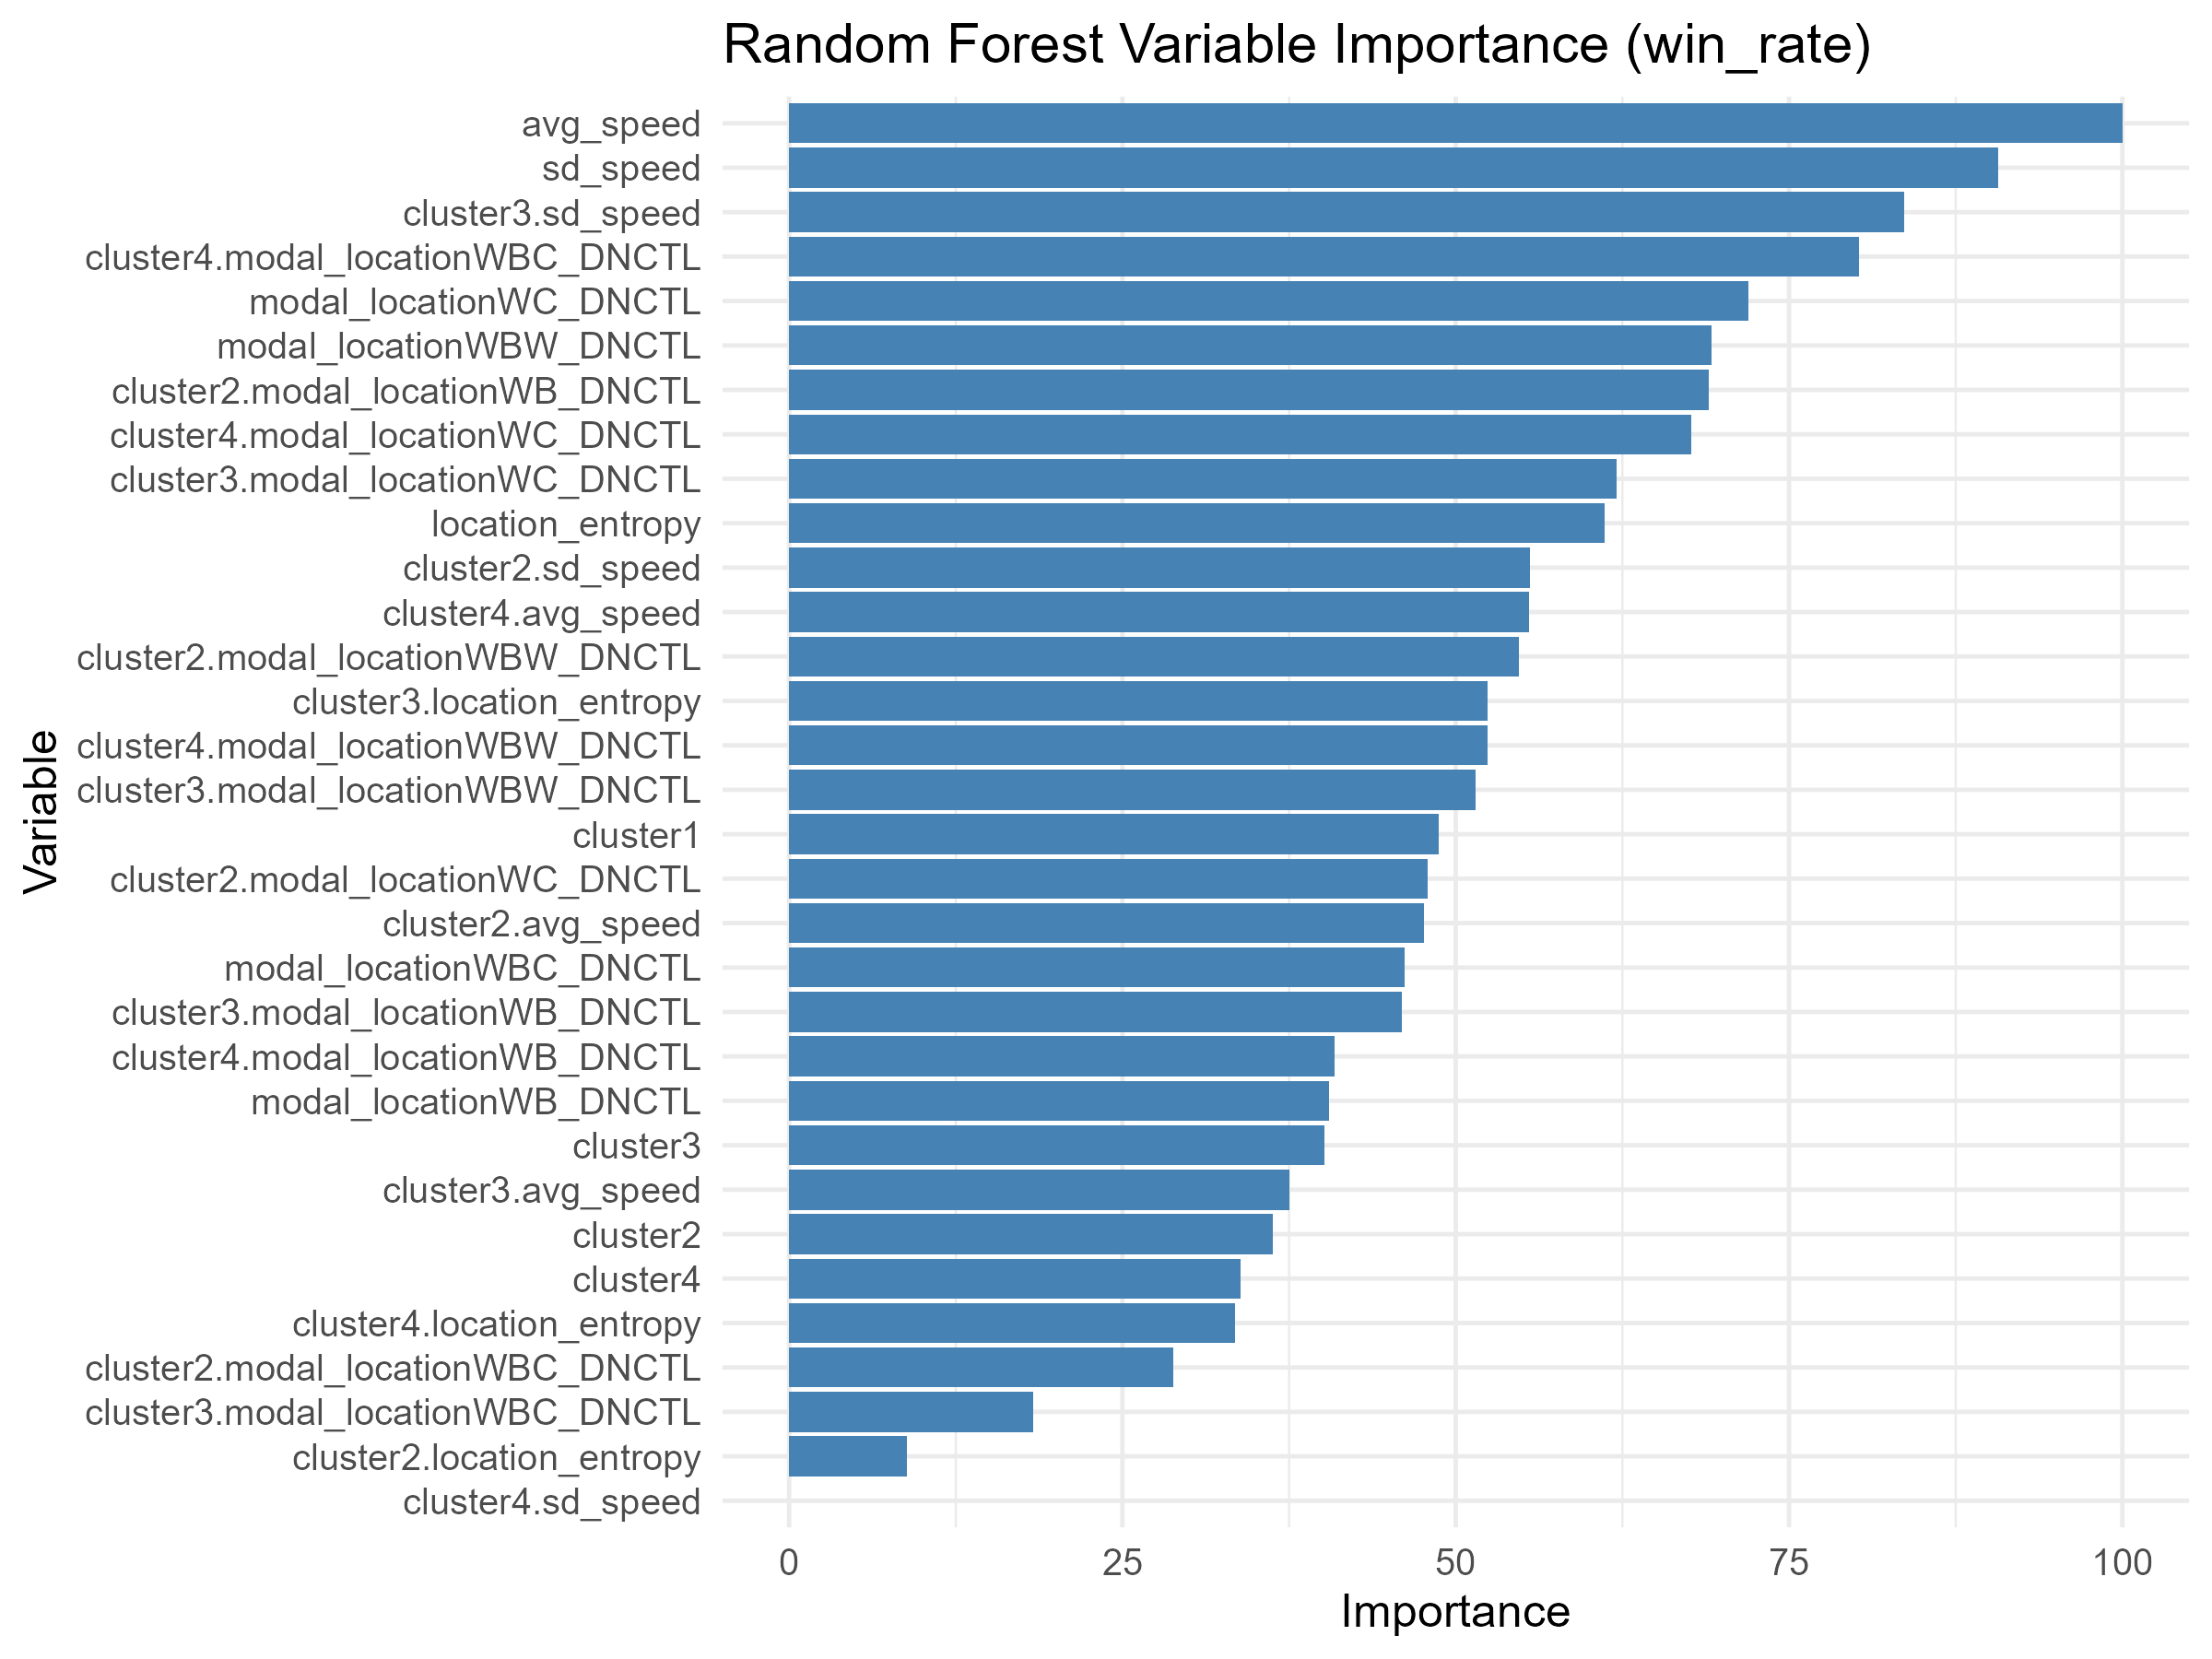

The data file committed next to this chart (first rows):
Variable, Overall
avg_speed, 100
sd_speed, 90.68
cluster3.sd_speed, 83.64
cluster4.modal_locationWBC_DNCTL, 80.26
modal_locationWC_DNCTL, 71.95
modal_locationWBW_DNCTL, 69.18
cluster2.modal_locationWB_DNCTL, 69.01
cluster4.modal_locationWC_DNCTL, 67.63
cluster3.modal_locationWC_DNCTL, 62.07
location_entropy, 61.18
cluster2.sd_speed, 55.53
cluster4.avg_speed, 55.49
cluster2.modal_locationWBW_DNCTL, 54.77
cluster3.location_entropy, 52.41
cluster4.modal_locationWBW_DNCTL, 52.37
cluster3.modal_locationWBW_DNCTL, 51.46
cluster1, 48.73
cluster2.modal_locationWC_DNCTL, 47.88
cluster2.avg_speed, 47.63
modal_locationWBC_DNCTL, 46.16
cluster3.modal_locationWB_DNCTL, 45.92
cluster4.modal_locationWB_DNCTL, 40.88
modal_locationWB_DNCTL, 40.49
cluster3, 40.14
cluster3.avg_speed, 37.55
cluster2, 36.31
cluster4, 33.87
cluster4.location_entropy, 33.46
cluster2.modal_locationWBC_DNCTL, 28.85
cluster3.modal_locationWBC_DNCTL, 18.28
cluster2.location_entropy, 8.805
cluster4.sd_speed, 0
